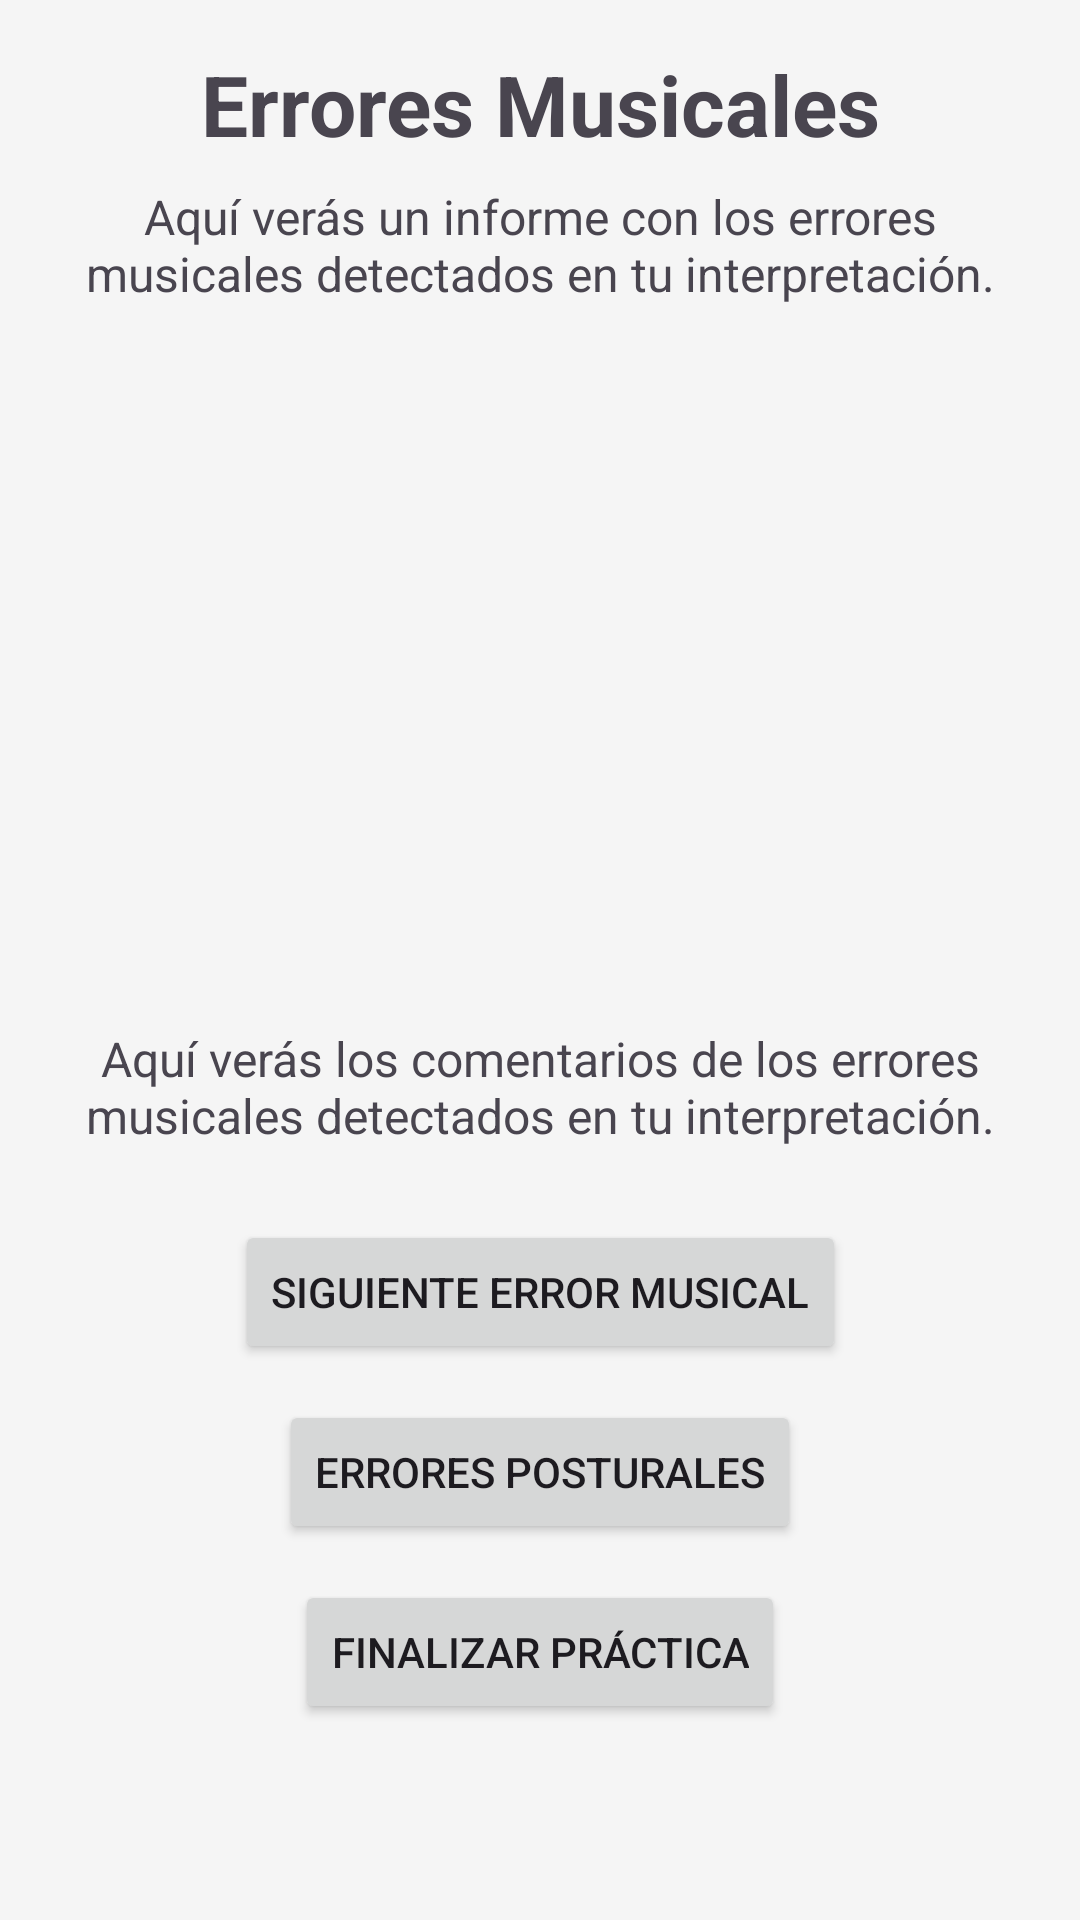

Reconstruct the res/layout file that produces this screen, plus the resources it refers to.
<!-- AndroidManifest.xml: application theme Theme.Keyfairy -->
<!-- res/layout/fragment_musical_error.xml -->
<?xml version="1.0" encoding="utf-8"?>
<androidx.constraintlayout.widget.ConstraintLayout xmlns:android="http://schemas.android.com/apk/res/android"
    xmlns:app="http://schemas.android.com/apk/res-auto"
    xmlns:tools="http://schemas.android.com/tools"
    android:layout_width="match_parent"
    android:layout_height="match_parent"
    android:background="#F5F5F5"
    tools:context=".feature_practice.presentation.MusicalErrorFragment">

    
    <TextView
        android:id="@+id/textView_title"
        android:layout_width="wrap_content"
        android:layout_height="wrap_content"
        android:text="Errores Musicales"
        android:textSize="28sp"
        android:textStyle="bold"
        app:layout_constraintTop_toTopOf="parent"
        app:layout_constraintStart_toStartOf="parent"
        app:layout_constraintEnd_toEndOf="parent"
        android:layout_marginTop="16dp" />

    
    <TextView
        android:id="@+id/textView_subtitle"
        android:layout_width="0dp"
        android:layout_height="wrap_content"
        android:text="Aquí verás un informe con los errores musicales detectados en tu interpretación."
        android:textSize="16sp"
        android:gravity="center"
        android:layout_marginTop="8dp"
        android:paddingHorizontal="16dp"
        app:layout_constraintTop_toBottomOf="@id/textView_title"
        app:layout_constraintStart_toStartOf="parent"
        app:layout_constraintEnd_toEndOf="parent" />

    
    <ImageView
        android:id="@+id/imageView_logo"
        android:layout_width="200dp"
        android:layout_height="200dp"
        android:src="@drawable/loading_wheel"
        android:contentDescription="Logo"
        app:layout_constraintTop_toBottomOf="@id/textView_subtitle"
        app:layout_constraintStart_toStartOf="parent"
        app:layout_constraintEnd_toEndOf="parent"
        android:layout_marginTop="32dp" />

    
    <TextView
        android:id="@+id/textView_comments"
        android:layout_width="0dp"
        android:layout_height="wrap_content"
        android:text="Aquí verás los comentarios de los errores musicales detectados en tu interpretación."
        android:textSize="16sp"
        android:gravity="center"
        android:layout_marginTop="8dp"
        android:paddingHorizontal="16dp"
        app:layout_constraintTop_toBottomOf="@id/imageView_logo"
        app:layout_constraintStart_toStartOf="parent"
        app:layout_constraintEnd_toEndOf="parent" />

    
    <Button
        android:id="@+id/button_continue"
        android:layout_width="wrap_content"
        android:layout_height="wrap_content"
        android:text="Siguiente Error Musical"
        app:layout_constraintTop_toBottomOf="@id/textView_comments"
        app:layout_constraintStart_toStartOf="parent"
        app:layout_constraintEnd_toEndOf="parent"
        android:layout_marginTop="24dp" />

    
    <Button
        android:id="@+id/button_postural_error"
        android:layout_width="wrap_content"
        android:layout_height="wrap_content"
        android:text="Errores Posturales"
        app:layout_constraintTop_toBottomOf="@id/button_continue"
        app:layout_constraintStart_toStartOf="parent"
        app:layout_constraintEnd_toEndOf="parent"
        android:layout_marginTop="12dp" />

    
    <Button
        android:id="@+id/button_end_practice"
        android:layout_width="wrap_content"
        android:layout_height="wrap_content"
        android:text="Finalizar Práctica"
        app:layout_constraintTop_toBottomOf="@id/button_postural_error"
        app:layout_constraintStart_toStartOf="parent"
        app:layout_constraintEnd_toEndOf="parent"
        android:layout_marginTop="12dp"
        android:layout_marginBottom="24dp" />

</androidx.constraintlayout.widget.ConstraintLayout>
<!-- resources referenced by this layout -->
<resources>
  <style name="Theme.Keyfairy" parent="Base.Theme.Keyfairy" />
  <style name="Base.Theme.Keyfairy" parent="Theme.Material3.DayNight.NoActionBar">
          <item name="colorPrimary">@color/dark_red</item>
          <item name="colorOnPrimary">@color/dark_red</item>
          <item name="colorSecondary">@color/dark_blue</item>
          <item name="colorOnSecondary">@color/dark_blue</item>
          <item name="colorOnSurface">@color/dark_red</item>
      </style>
  <color name="dark_red">#771526</color>
  <color name="dark_blue">#15367A</color>
</resources>
